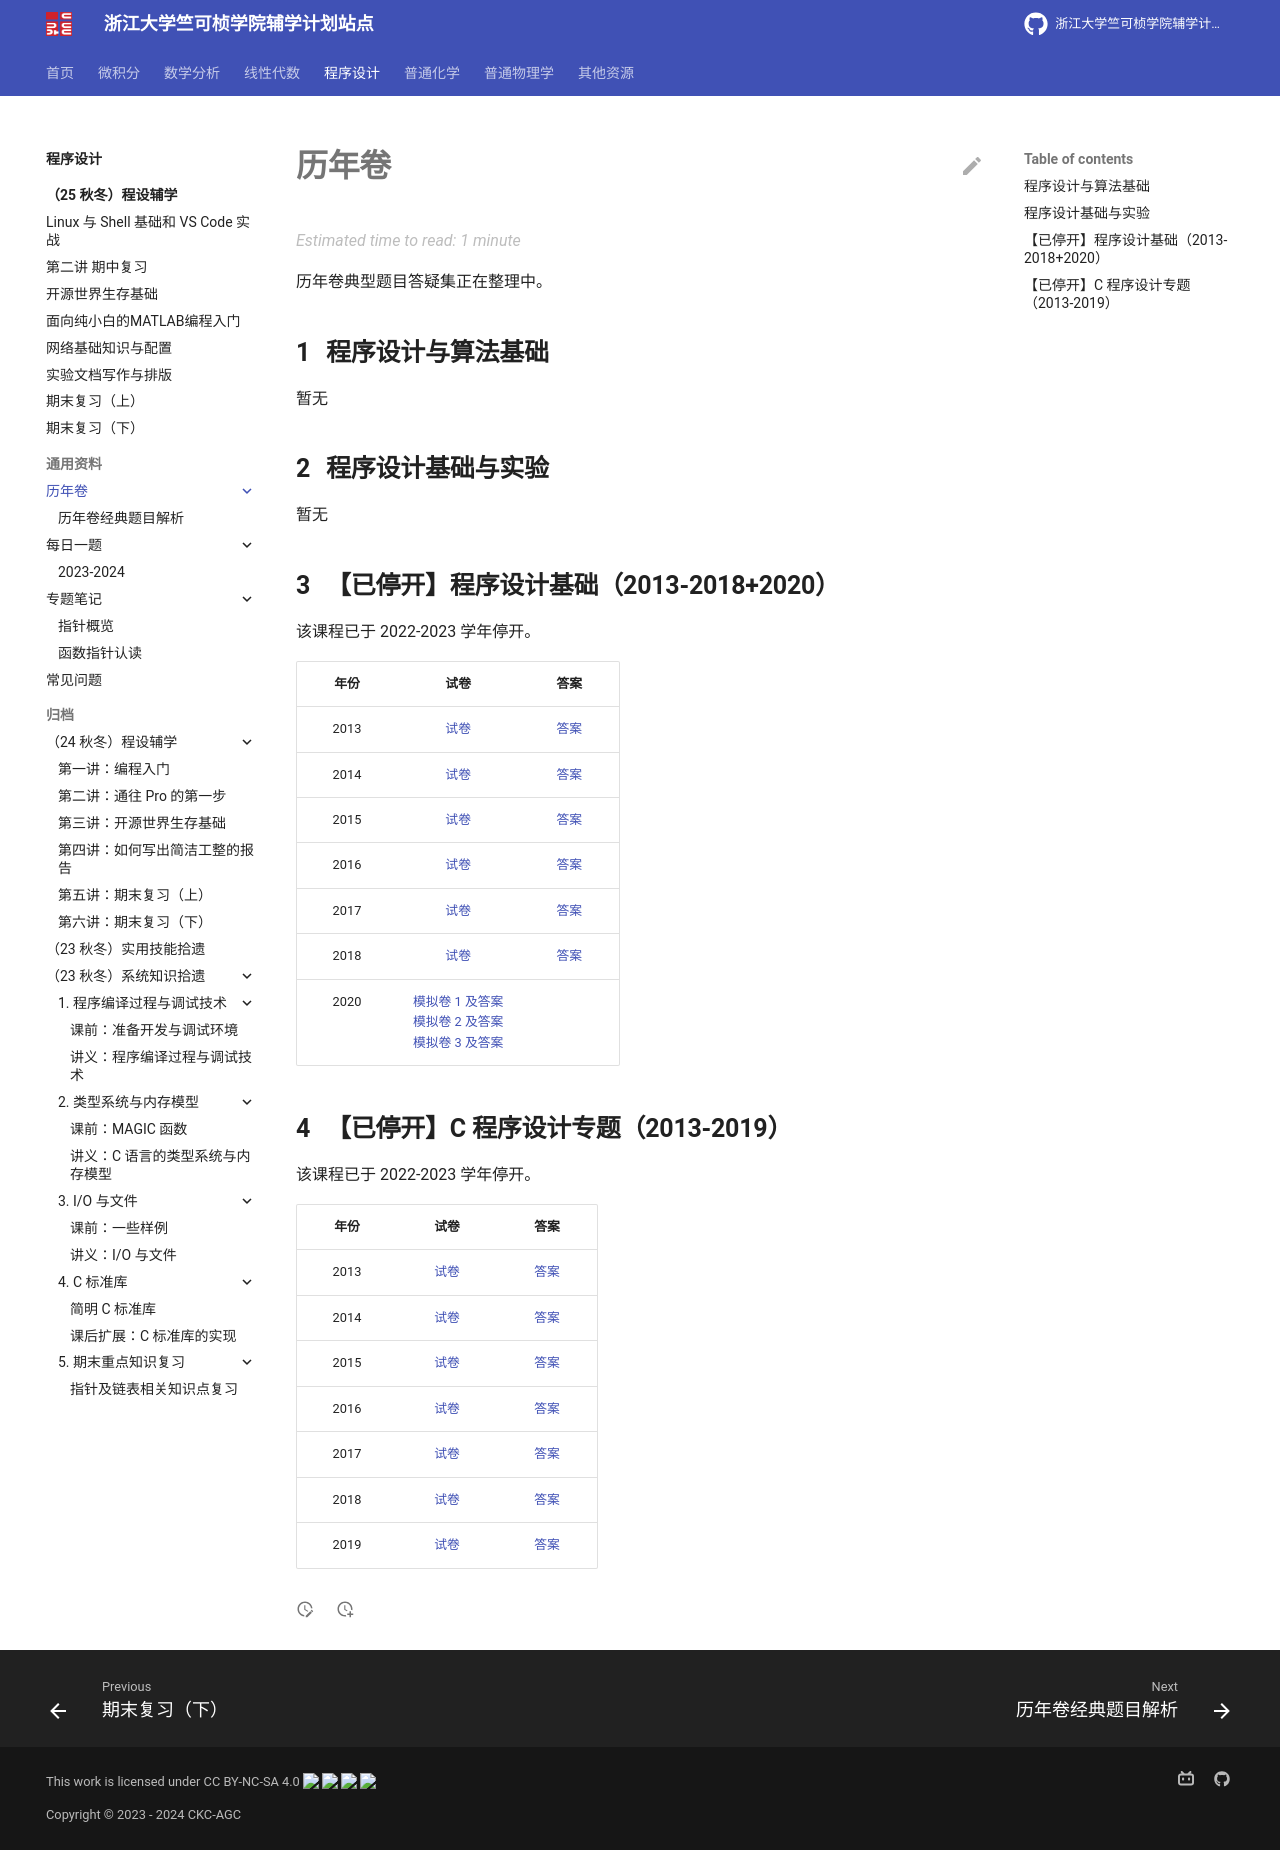

repository: ckc-agc/study-assist · page: programming/common/exam/index.html · generator: mkdocs

# 历年卷

历年卷典型题目答疑集正在整理中。

## 程序设计与算法基础

暂无

## 程序设计基础与实验

暂无

## 【已停开】程序设计基础（2013-2018+2020）

该课程已于 2022-2023 学年停开。

| 年份 | 试卷 | 答案 |
| :---: | :---: | :---: |
| 2013 | [试卷](fundamentals_of_programming/fp13test.pdf) | [答案](fundamentals_of_programming/fp13answer.pdf) |
| 2014 | [试卷](fundamentals_of_programming/fp14test.pdf) | [答案](fundamentals_of_programming/fp14answer.pdf) |
| 2015 | [试卷](fundamentals_of_programming/fp15test.pdf) | [答案](fundamentals_of_programming/fp15answer.pdf) |
| 2016 | [试卷](fundamentals_of_programming/fp16test.pdf) | [答案](fundamentals_of_programming/fp16answer.pdf) |
| 2017 | [试卷](fundamentals_of_programming/fp17test.pdf) | [答案](fundamentals_of_programming/fp17answer.pdf) |
| 2018 | [试卷](fundamentals_of_programming/fp18test.pdf) | [答案](fundamentals_of_programming/fp18answer.pdf) |
| 2020 | [模拟卷 1 及答案](fundamentals_of_programming/fp20simulation1.pdf) <br> [模拟卷 2 及答案](fundamentals_of_programming/fp20simulation2.pdf) <br> [模拟卷 3 及答案](fundamentals_of_programming/fp20simulation3.pdf) |  |

## 【已停开】C 程序设计专题（2013-2019）

该课程已于 2022-2023 学年停开。

| 年份 | 试卷 | 答案 |
| :---: | :---: | :---: |
| 2013 | [试卷](lectures_on_c_programming/lcp13test.pdf) | [答案](lectures_on_c_programming/lcp13answer.pdf) |
| 2014 | [试卷](lectures_on_c_programming/lcp14test.pdf) | [答案](lectures_on_c_programming/lcp14answer.pdf) |
| 2015 | [试卷](lectures_on_c_programming/lcp15test.pdf) | [答案](lectures_on_c_programming/lcp15answer.pdf) |
| 2016 | [试卷](lectures_on_c_programming/lcp16test.pdf) | [答案](lectures_on_c_programming/lcp16answer.pdf) |
| 2017 | [试卷](lectures_on_c_programming/lcp17test.pdf) | [答案](lectures_on_c_programming/lcp17answer.pdf) |
| 2018 | [试卷](lectures_on_c_programming/lcp18test.pdf) | [答案](lectures_on_c_programming/lcp18answer.pdf) |
| 2019 | [试卷](lectures_on_c_programming/lcp19test.pdf) | [答案](lectures_on_c_programming/lcp19answer.pdf) |
